Dataset: grape_data (GitHub, zs1314/Smart-grape-platform). Classes: Auxerrois grape, Cabernet Franc grape, Cabernet Sauvignon grape, Chardonnay grape, Merlot grape, Muller Thurgau grape, Pinot Noir grape, Riesling grape, Sauvignon Blanc grape, Syrah grape, Tempranillo grape.

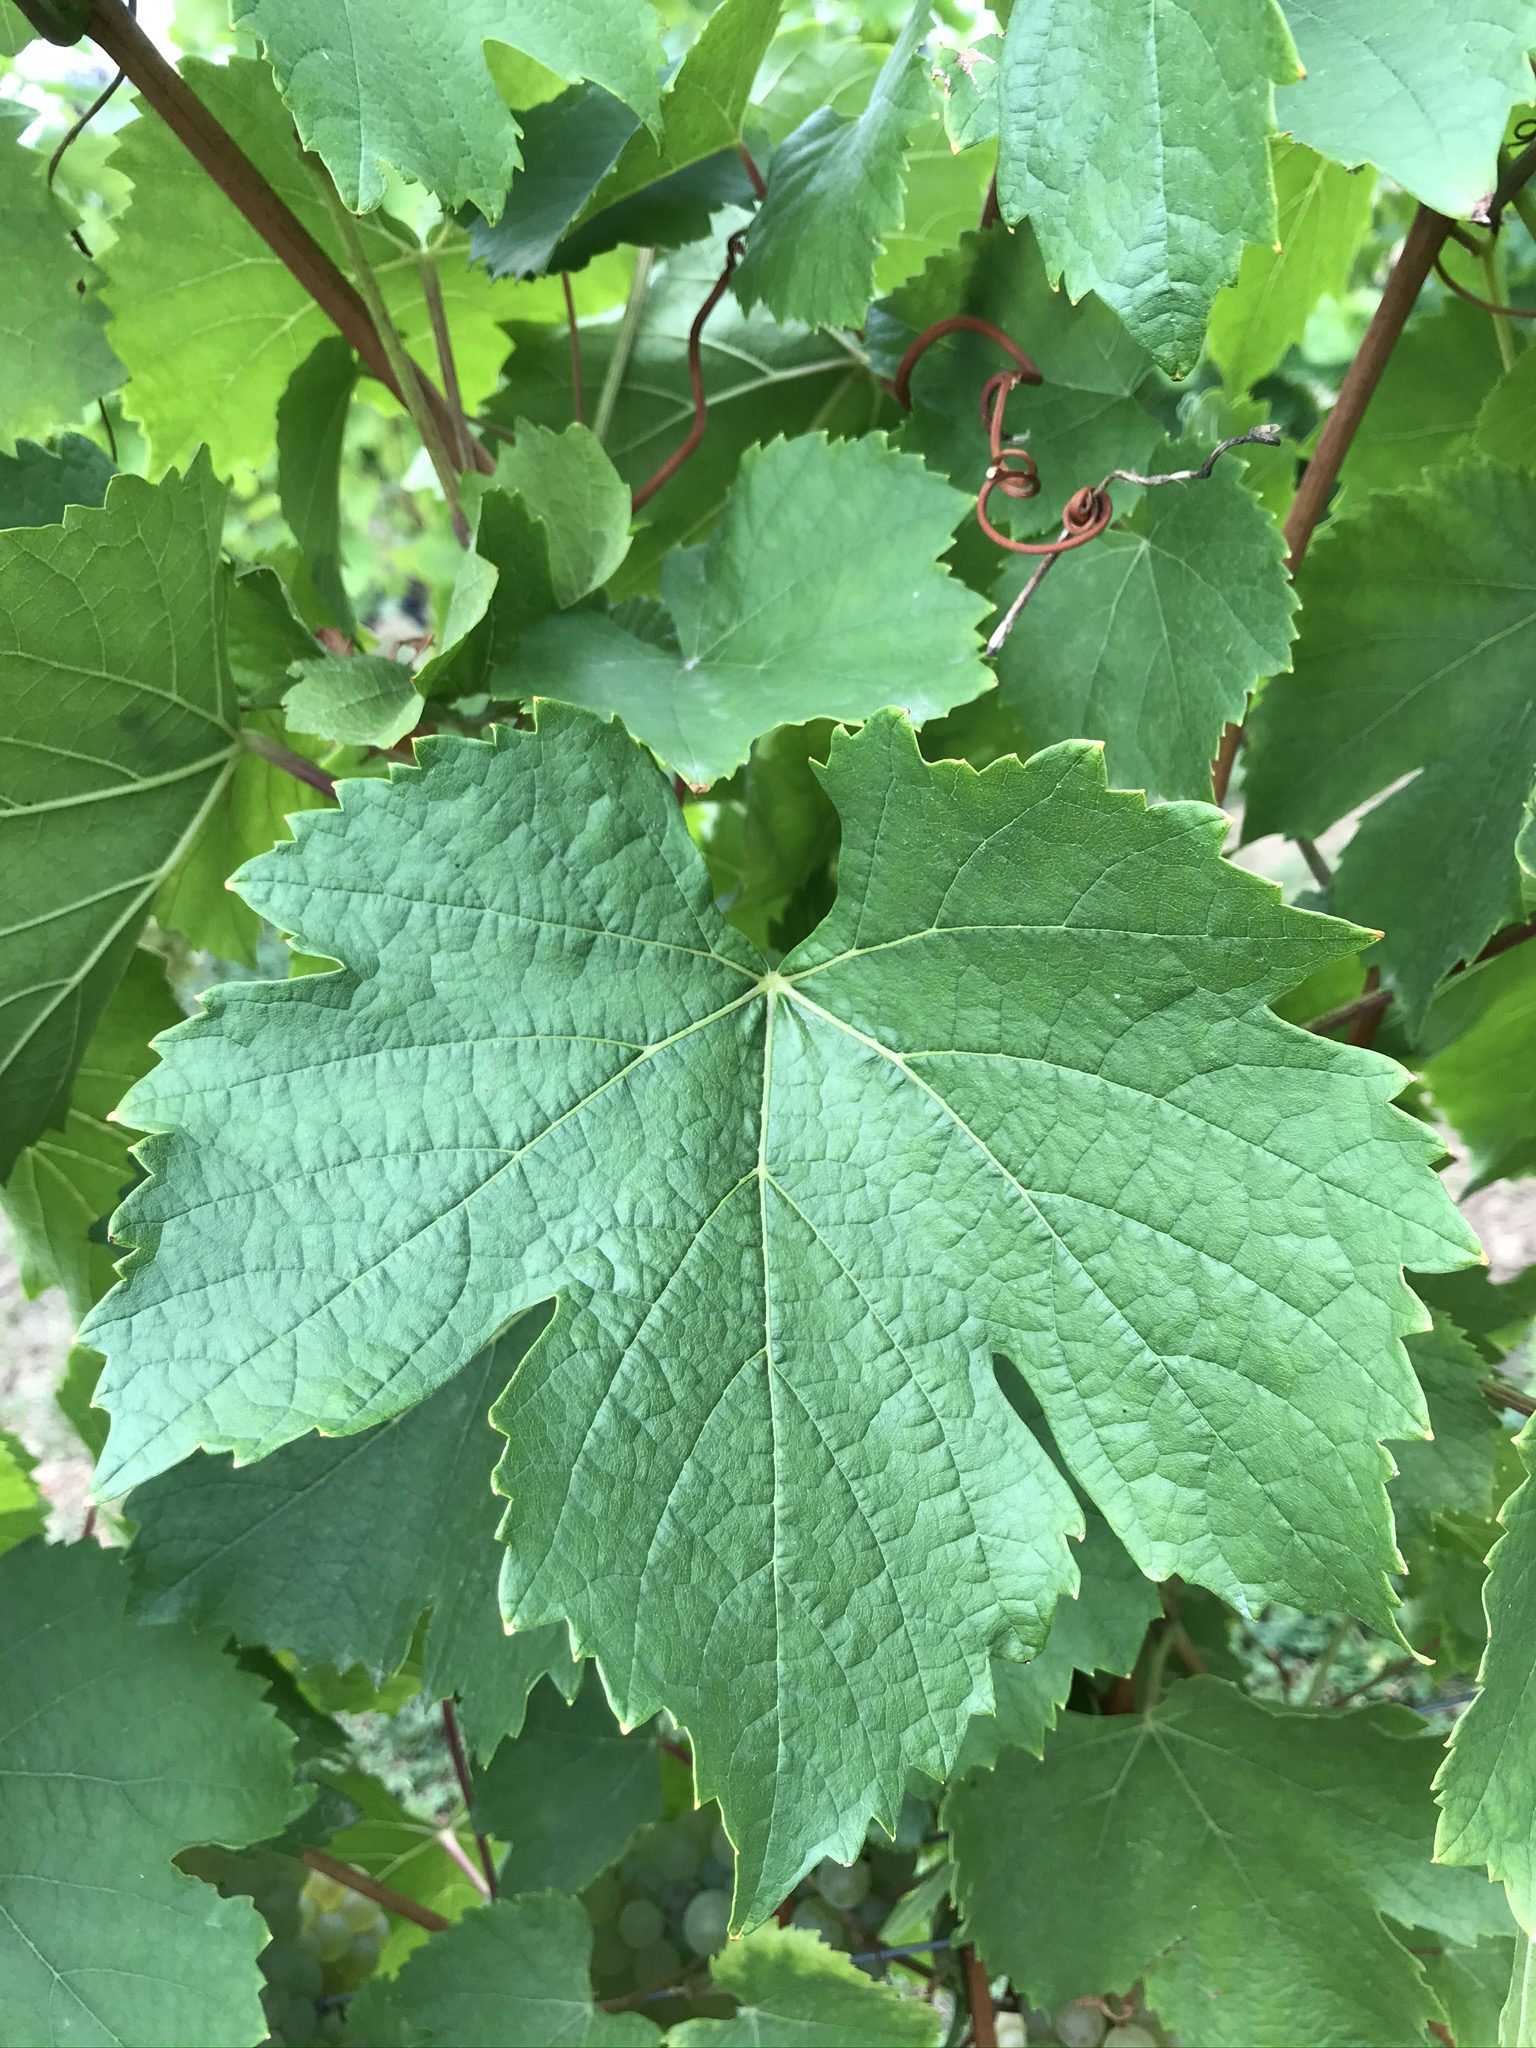
Label: Auxerrois grape

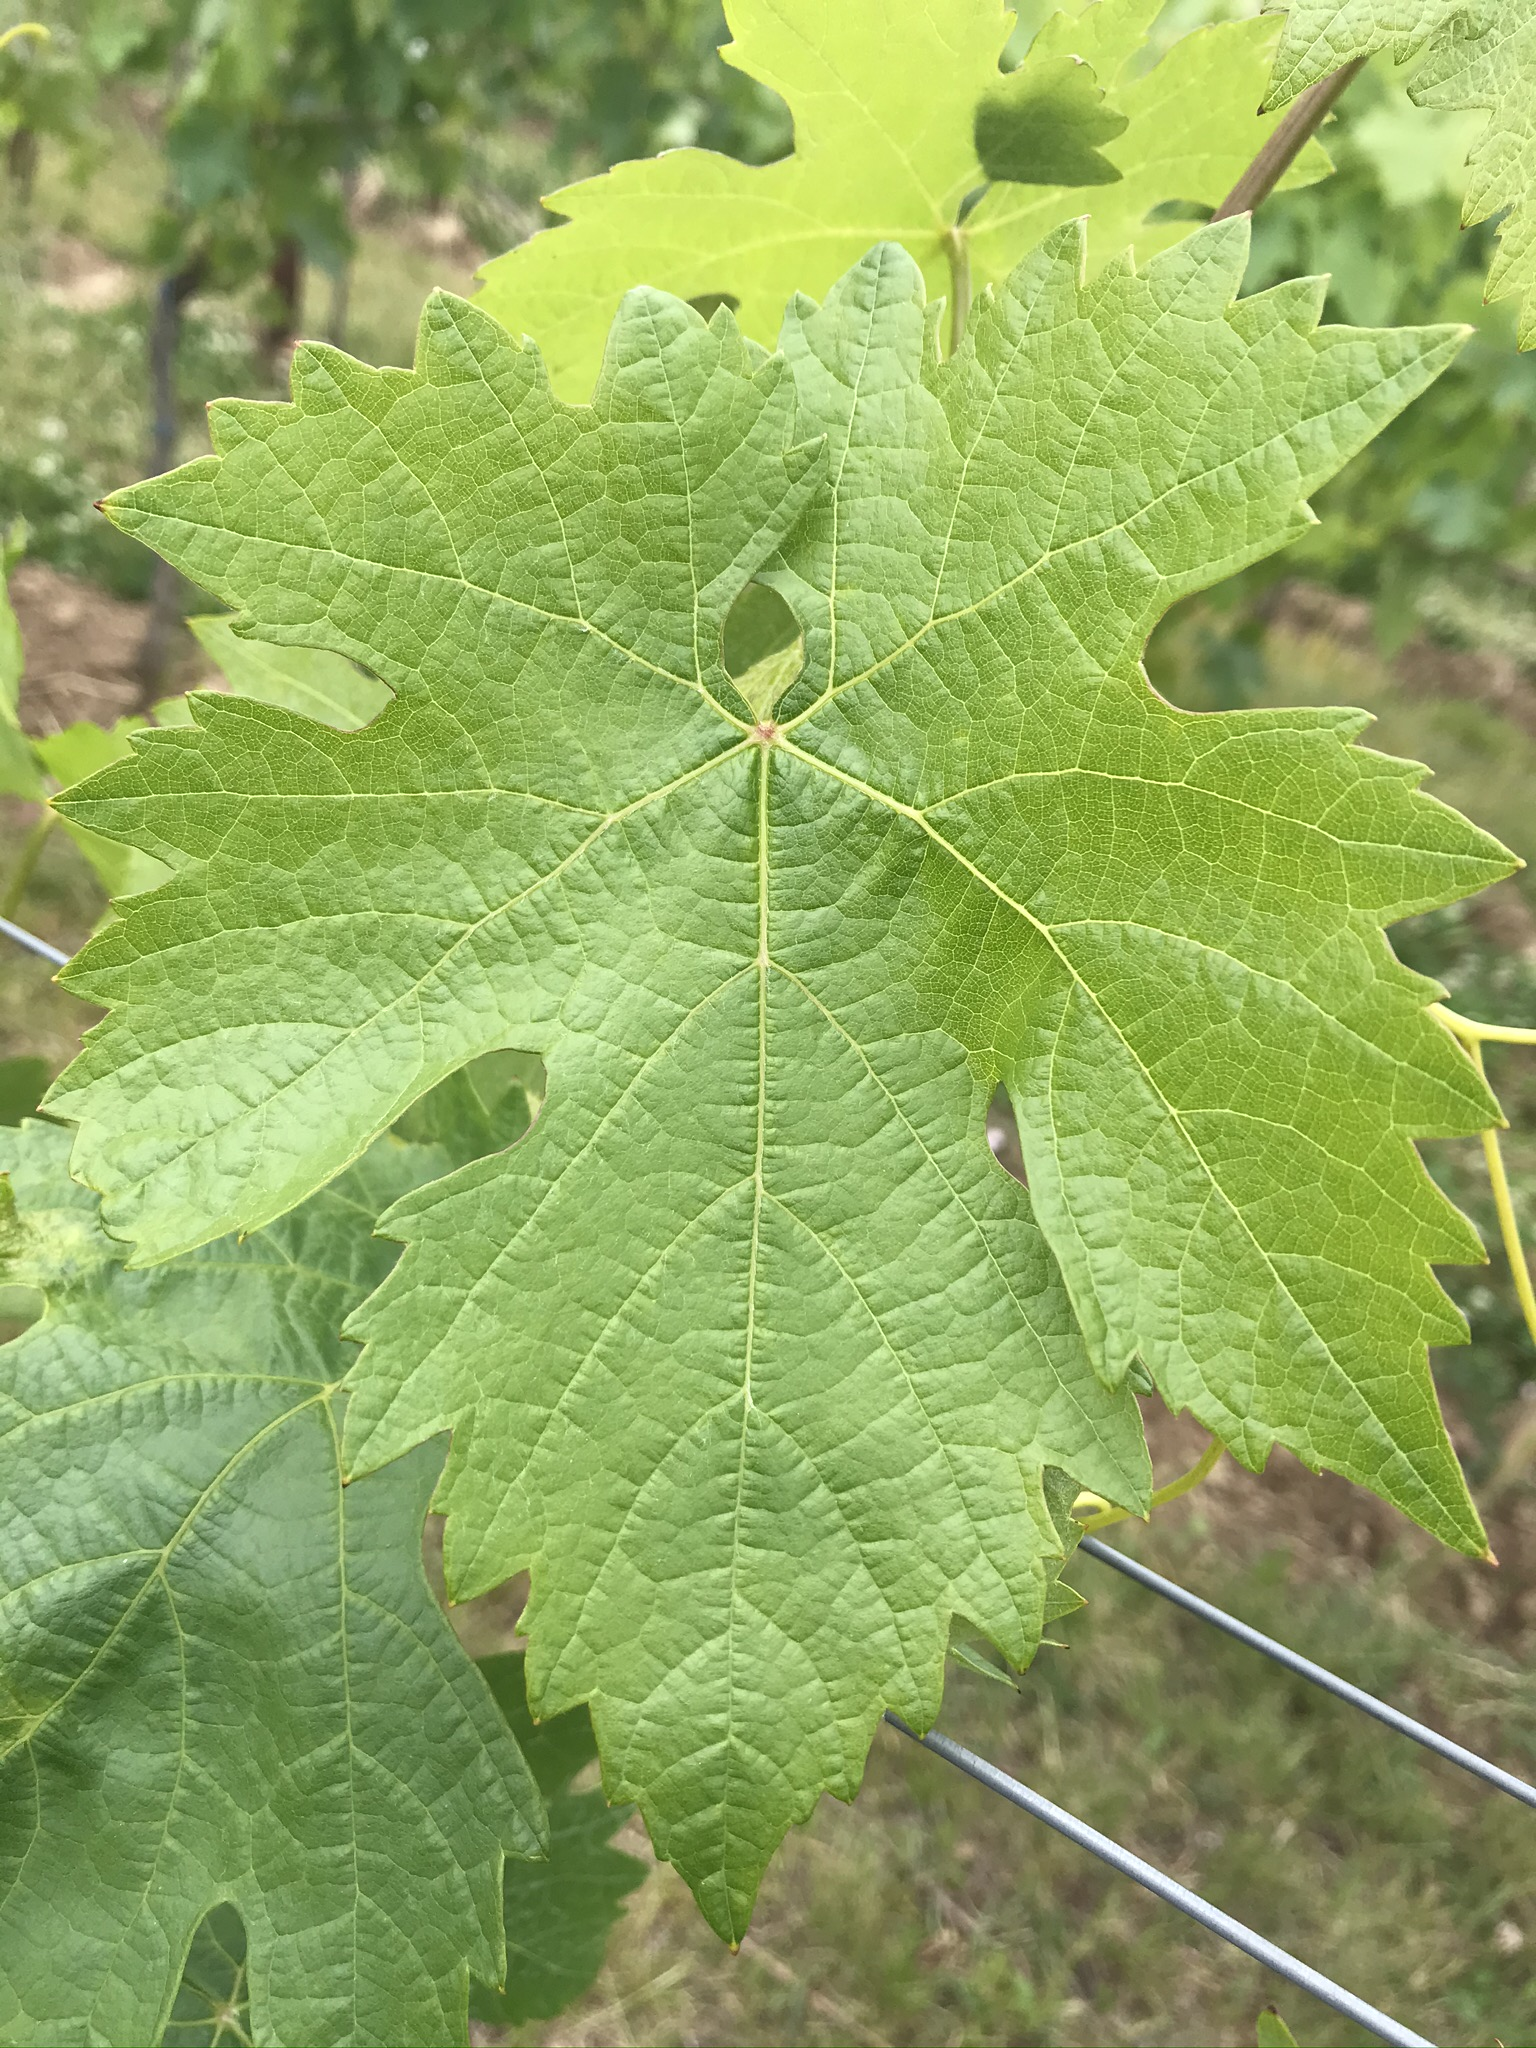
Label: Tempranillo grape

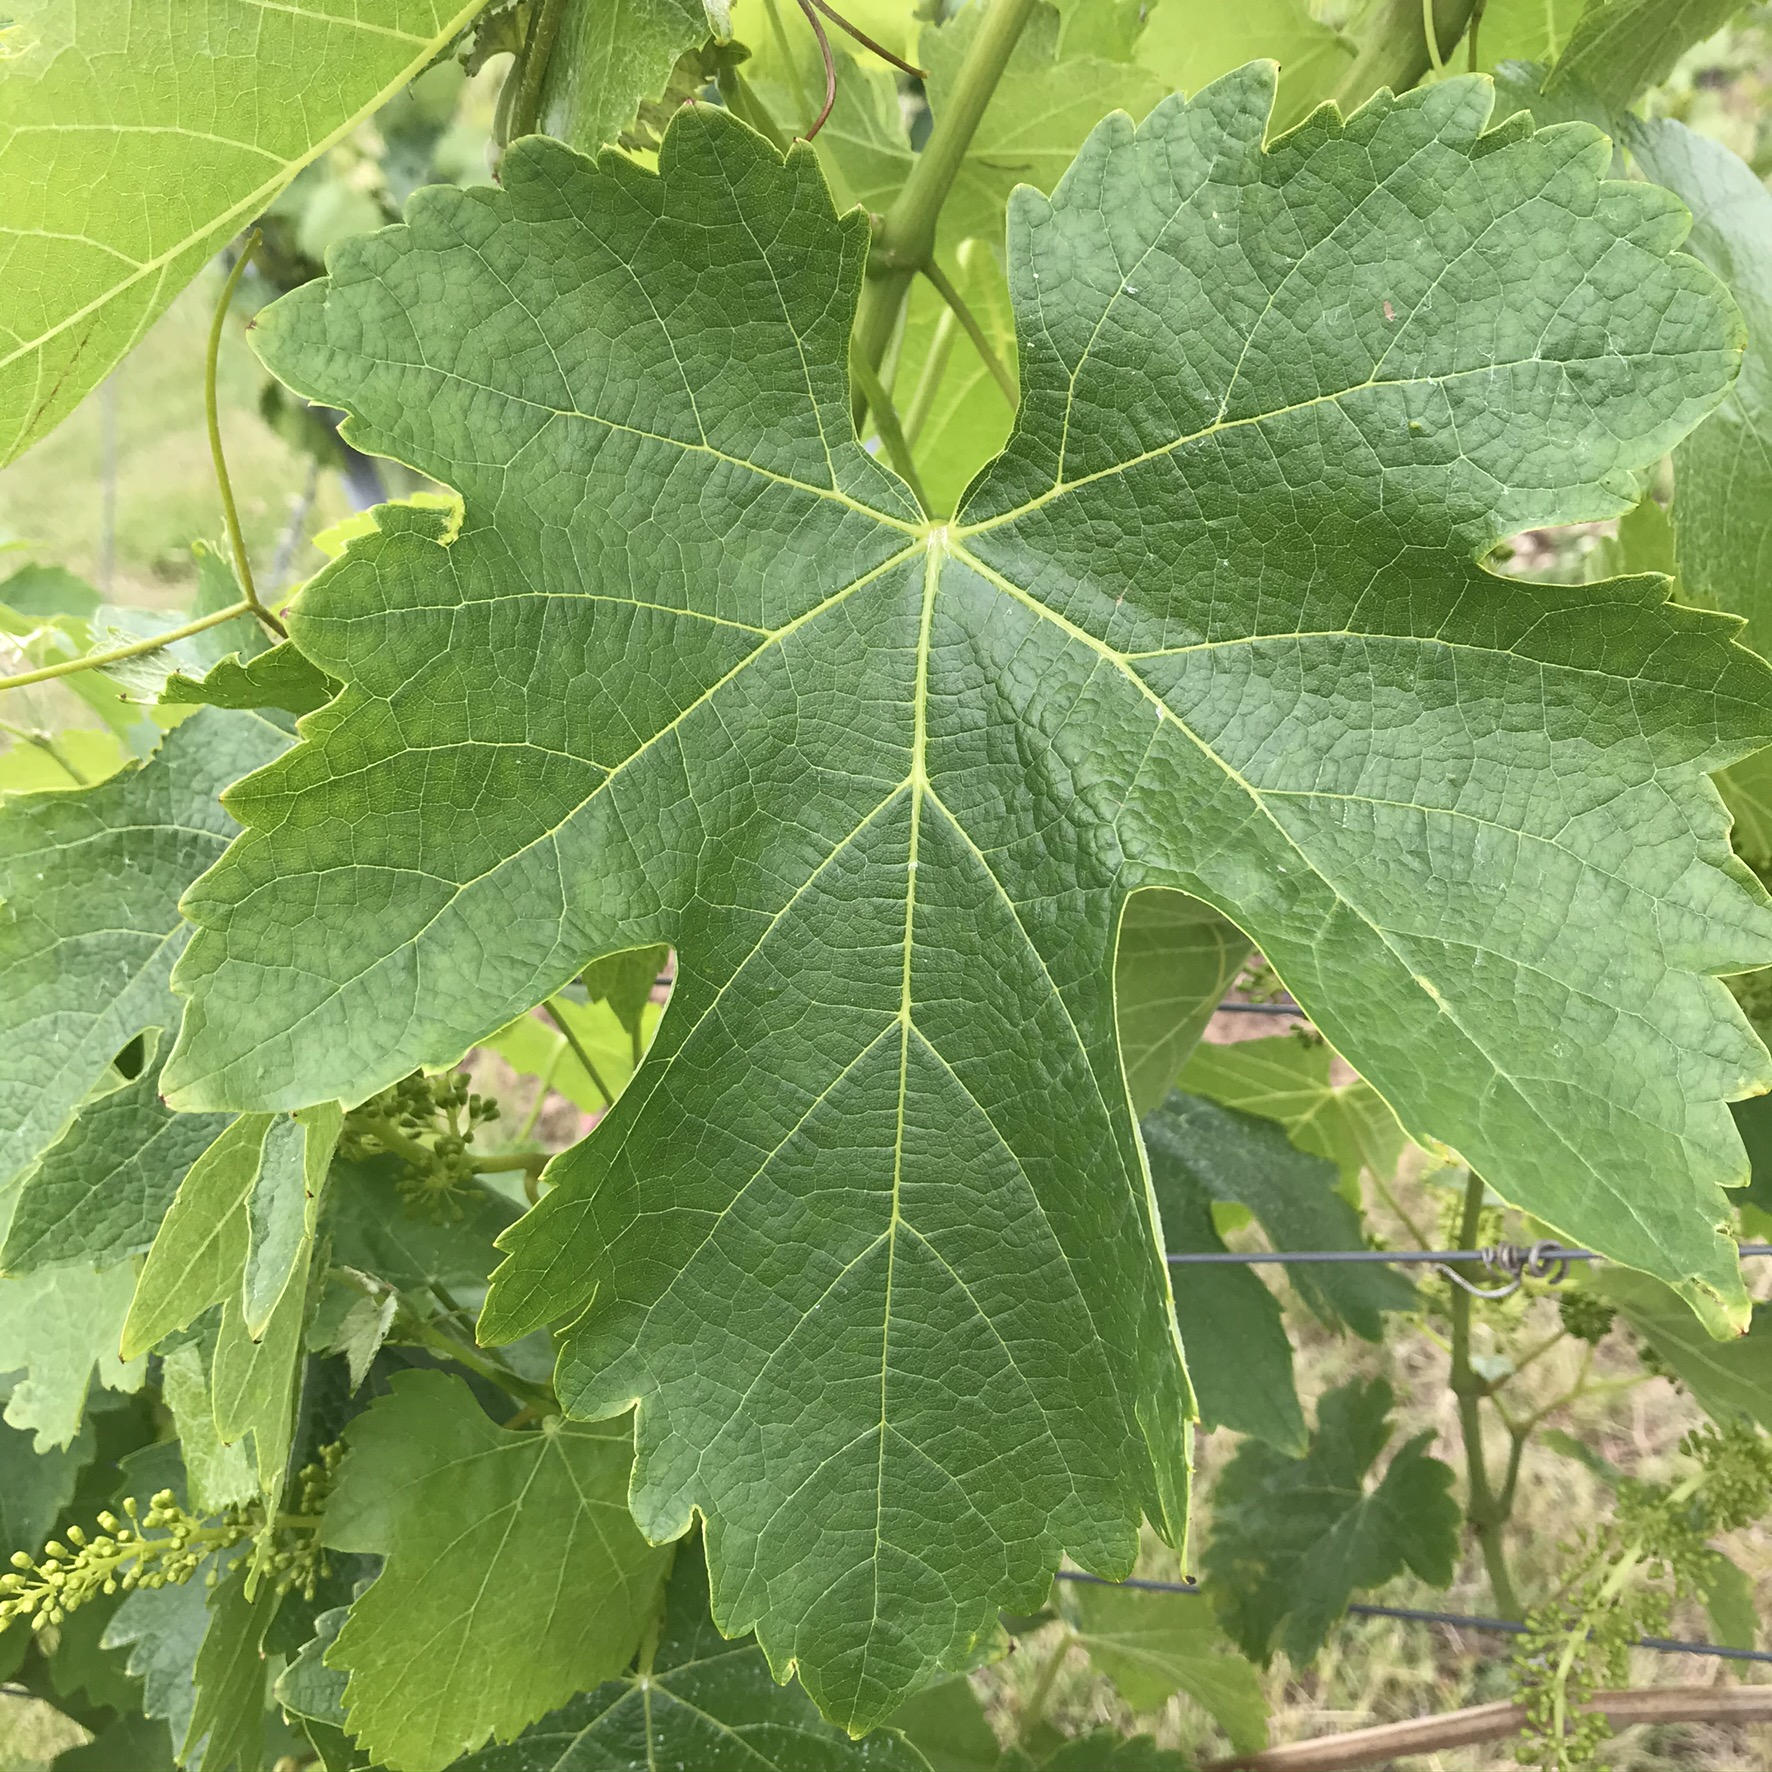
Label: Syrah grape

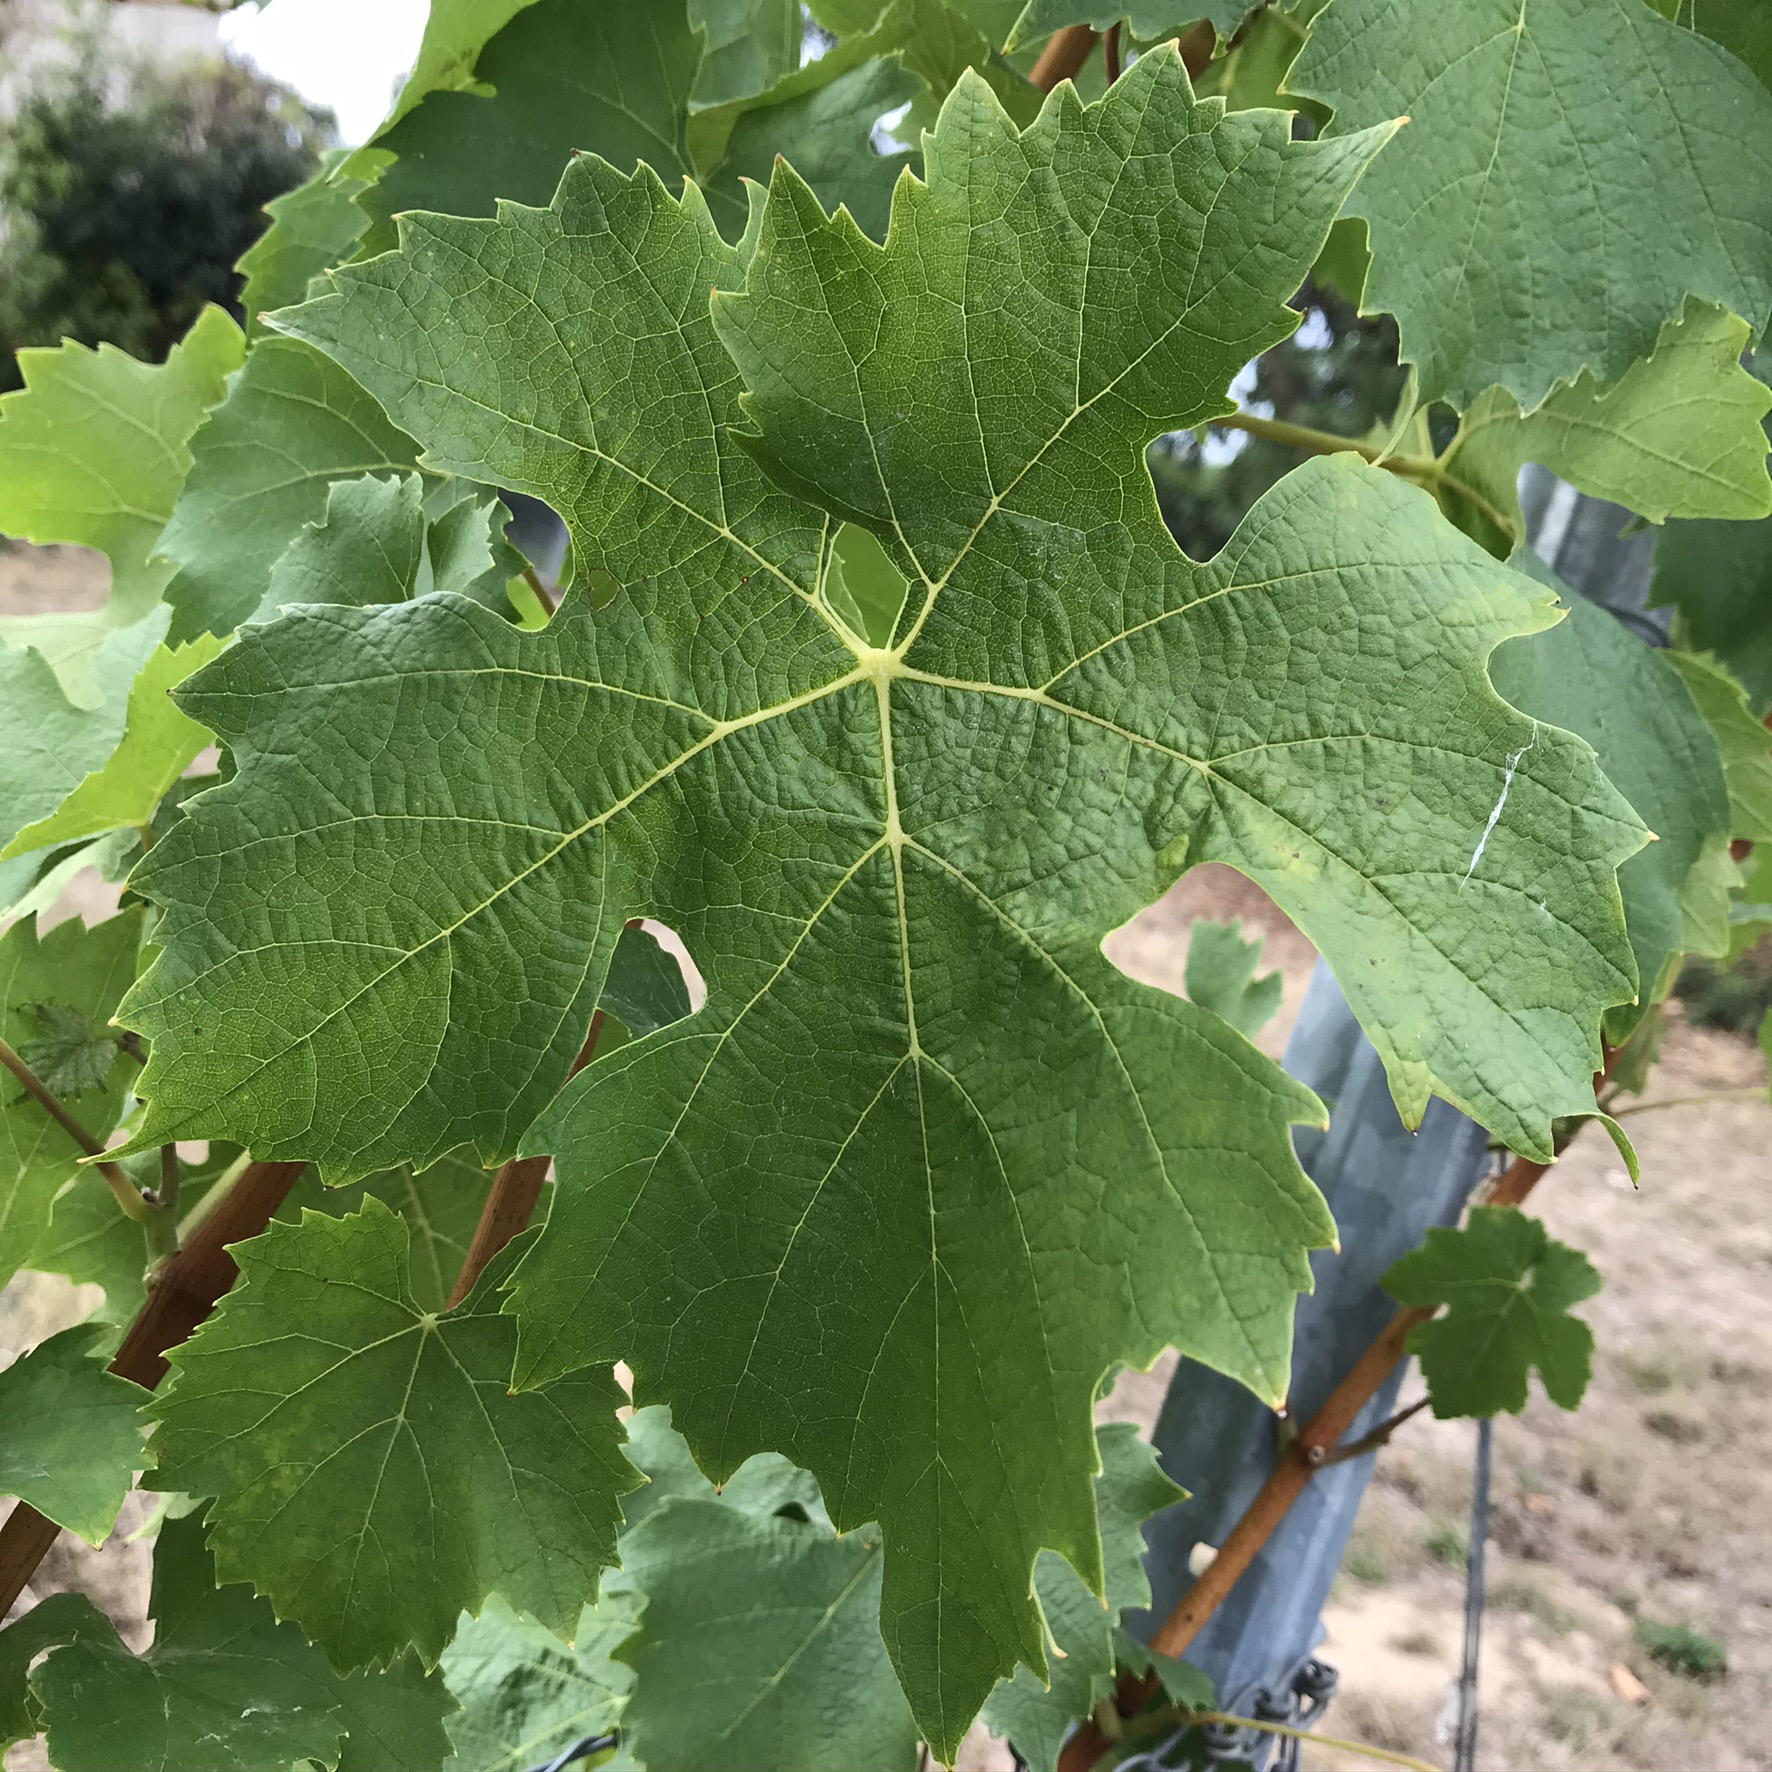
Label: Muller Thurgau grape

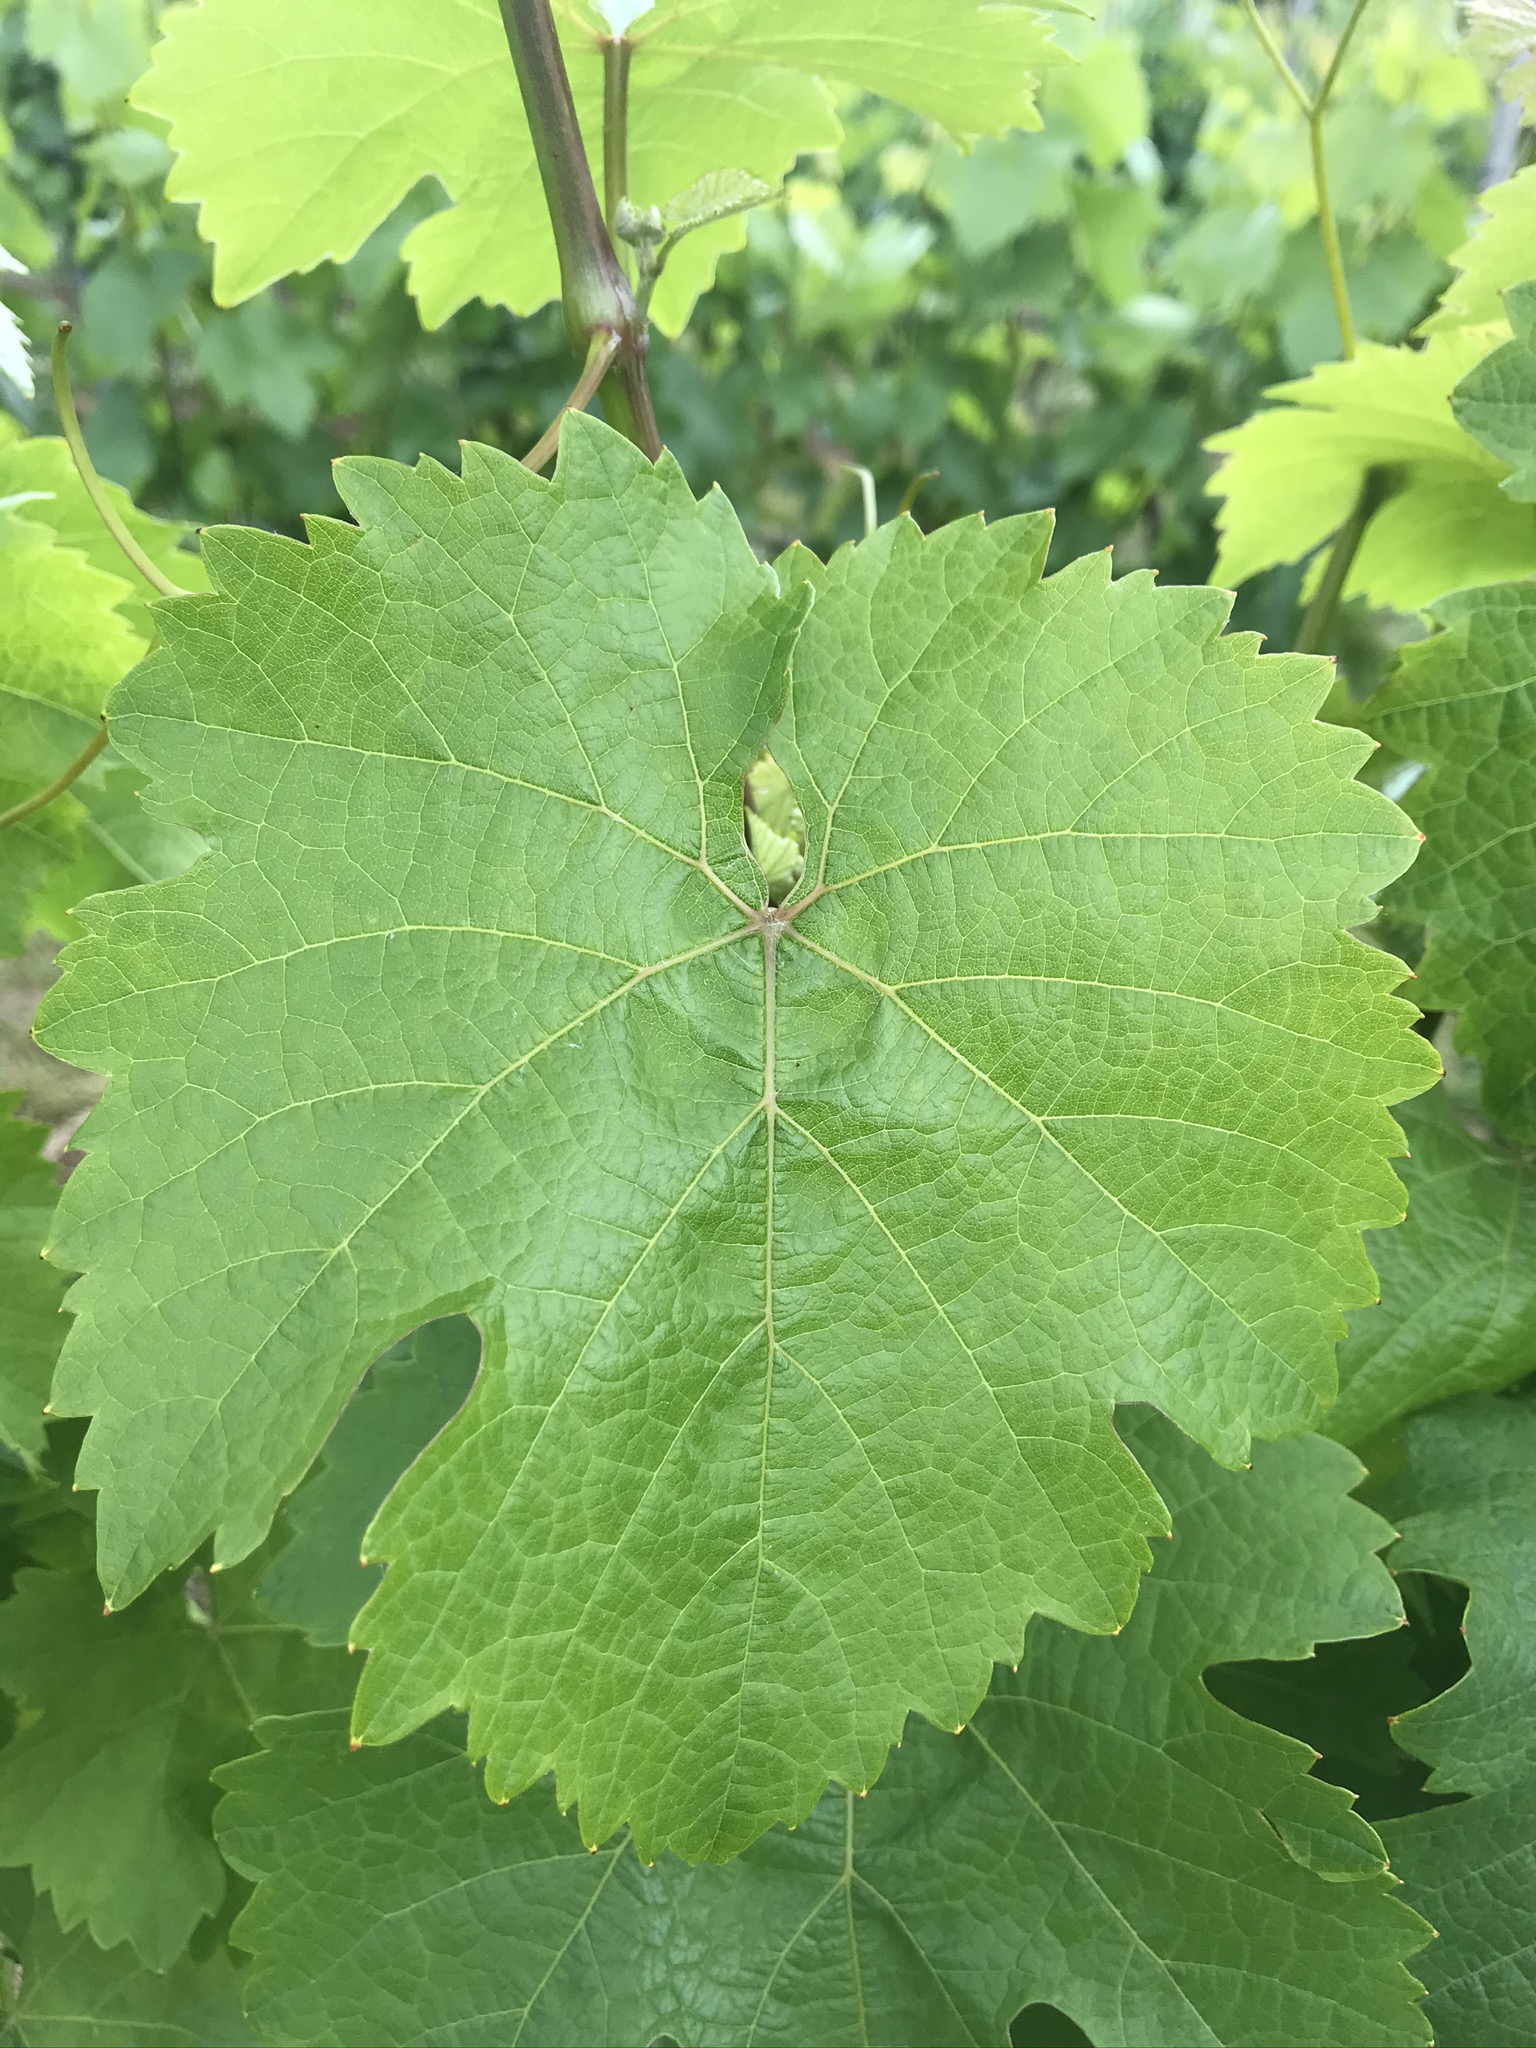
Label: Riesling grape

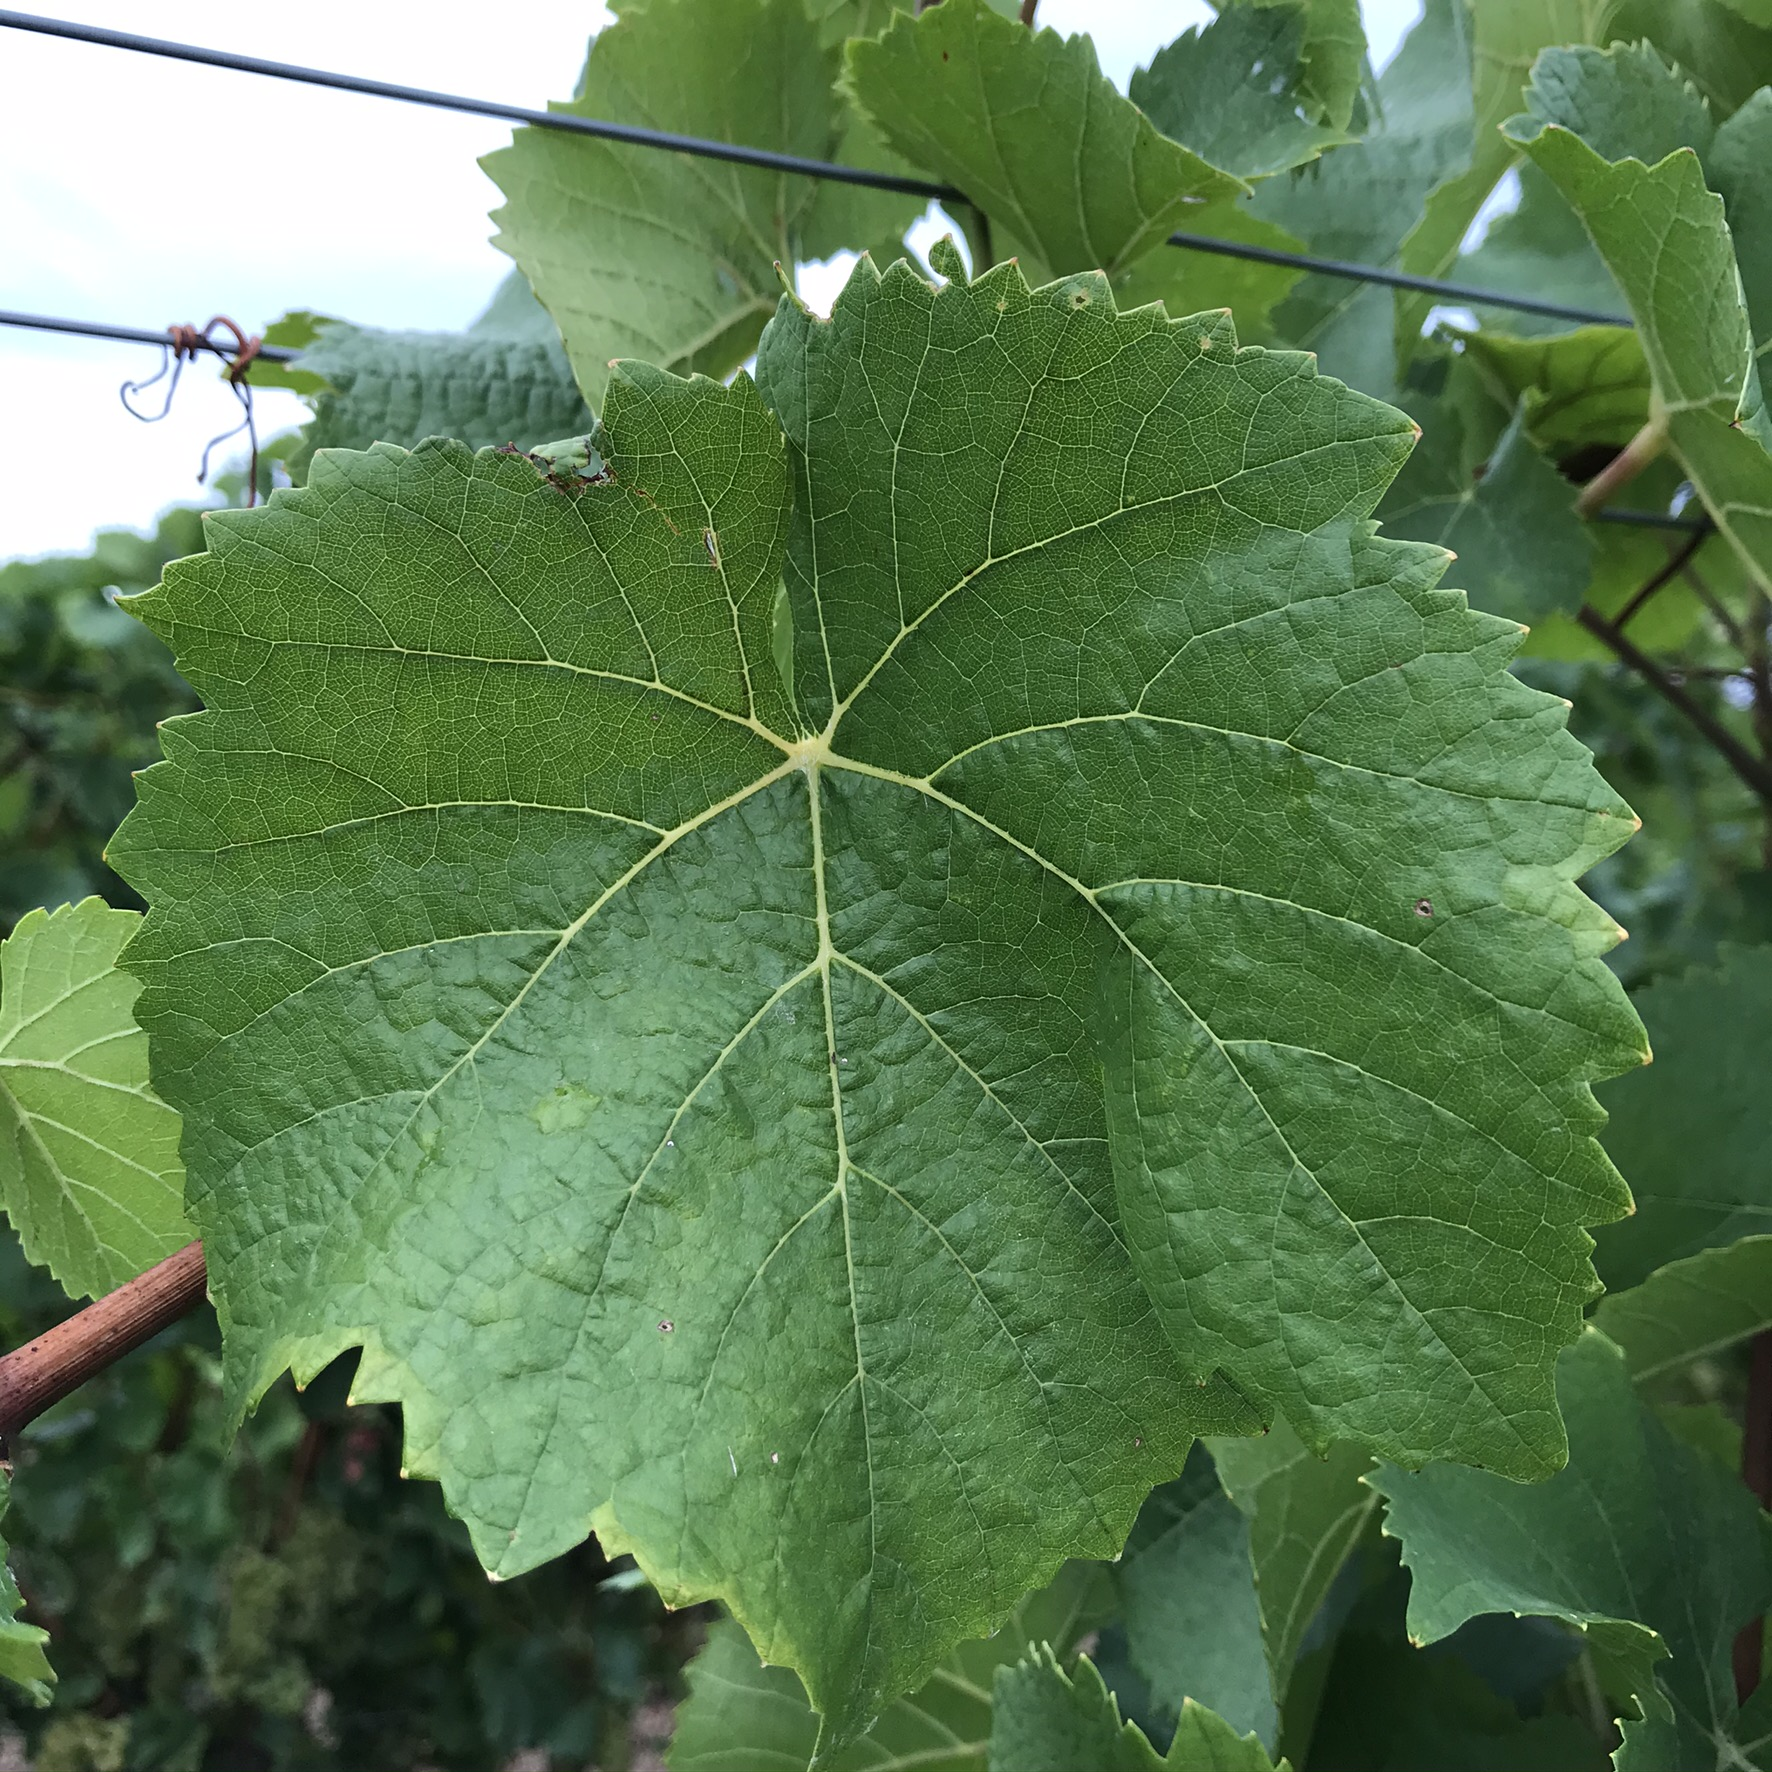
Label: Pinot Noir grape
